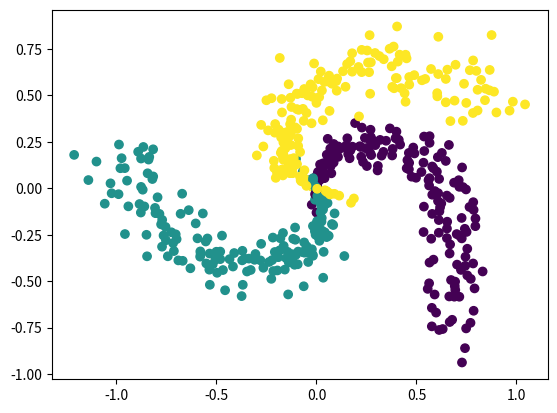

This chart was generated by the following Python code:
import numpy as np
import matplotlib.pyplot as plt

# Generador basado en ejemplo del curso CS231 de Stanford: 
# CS231n Convolutional Neural Networks for Visual Recognition
# (https://cs231n.github.io/neural-networks-case-study/)
def generar_datos_clasificacion(cantidad_ejemplos, cantidad_clases):
    FACTOR_ANGULO = 0.79
    AMPLITUD_ALEATORIEDAD = 0.1

    # Calculamos la cantidad de puntos por cada clase, asumiendo la misma cantidad para cada 
    # una (clases balanceadas)
    n = int(cantidad_ejemplos / cantidad_clases)

    # Entradas: 2 columnas (x1 y x2)
    x = np.zeros((cantidad_ejemplos, 2))
    # Salida deseada ("target"): 1 columna que contendra la clase correspondiente (codificada como un entero)
    t = np.zeros(cantidad_ejemplos, dtype="uint8")  # 1 columna: la clase correspondiente (t -> "target")

    randomgen = np.random.default_rng()

    # Por cada clase (que va de 0 a cantidad_clases)...
    for clase in range(cantidad_clases):
        # Tomando la ecuacion parametrica del circulo (x = r * cos(t), y = r * sin(t)), generamos 
        # radios distribuidos uniformemente entre 0 y 1 para la clase actual, y agregamos un poco de
        # aleatoriedad
        radios = np.linspace(0, 1, n) + AMPLITUD_ALEATORIEDAD * randomgen.standard_normal(size=n)

        # ... y angulos distribuidos tambien uniformemente, con un desfasaje por cada clase
        angulos = np.linspace(clase * np.pi * FACTOR_ANGULO, (clase + 1) * np.pi * FACTOR_ANGULO, n)

        # Generamos un rango con los subindices de cada punto de esta clase. Este rango se va
        # desplazando para cada clase: para la primera clase los indices estan en [0, n-1], para
        # la segunda clase estan en [n, (2 * n) - 1], etc.
        indices = range(clase * n, (clase + 1) * n)

        # Generamos las "entradas", los valores de las variables independientes. Las variables:
        # radios, angulos e indices tienen n elementos cada una, por lo que le estamos agregando
        # tambien n elementos a la variable x (que incorpora ambas entradas, x1 y x2)
        x1 = radios * np.sin(angulos)
        x2 = radios * np.cos(angulos)
        x[indices] = np.c_[x1, x2]

        # Guardamos el valor de la clase que le vamos a asociar a las entradas x1 y x2 que acabamos
        # de generar
        t[indices] = clase

    return x, t


def inicializar_pesos(n_entrada, n_capa_2, n_capa_3):
    randomgen = np.random.default_rng()

    w1 = 0.1 * randomgen.standard_normal((n_entrada, n_capa_2))
    # Genera valores aleatorios con distribucion normal estandar (media 0 y desviacion estandar 1)
    b1 = 0.1 * randomgen.standard_normal((1, n_capa_2))

    w2 = 0.1 * randomgen.standard_normal((n_capa_2, n_capa_3))
    b2 = 0.1 * randomgen.standard_normal((1,n_capa_3))

    return {"w1": w1, "b1": b1, "w2": w2, "b2": b2}


def ejecutar_adelante(x, pesos):
    # Funcion de entrada (a.k.a. "regla de propagacion") para la primera capa oculta
    z = x.dot(pesos["w1"]) + pesos["b1"]

    # Funcion de activacion ReLU para la capa oculta (h -> "hidden")
    h = np.maximum(0, z)

    # Salida de la red (funcion de activacion lineal). Esto incluye la salida de todas
    # las neuronas y para todos los ejemplos proporcionados
    y = h.dot(pesos["w2"]) + pesos["b2"]

    return {"z": z, "h": h, "y": y}


def clasificar(x, pesos):
    # Corremos la red "hacia adelante"
    resultados_feed_forward = ejecutar_adelante(x, pesos)
    
    # Buscamos la(s) clase(s) con scores mas altos (en caso de que haya mas de una con 
    # el mismo score estas podrian ser varias). Dado que se puede ejecutar en batch (x 
    # podria contener varios ejemplos), buscamos los maximos a lo largo del axis=1 
    # (es decir, por filas)
    max_scores = np.argmax(resultados_feed_forward["y"], axis=1)

    # Tomamos el primero de los maximos (podria usarse otro criterio, como ser eleccion aleatoria)
    # Nuevamente, dado que max_scores puede contener varios renglones (uno por cada ejemplo),
    # retornamos la primera columna
    return max_scores#[:, 0]

# x: n entradas para cada uno de los m ejemplos(nxm)
# t: salida correcta (target) para cada uno de los m ejemplos (m x 1)
# pesos: pesos (W y b)
def train(x_train, t_train, x_test, t_test, pesos, learning_rate, epochs):
    # Cantidad de filas (i.e. cantidad de ejemplos)
    m = np.size(x_train, 0)
    
    for i in range(epochs):
        # Ejecucion de la red hacia adelante
        resultados_feed_forward = ejecutar_adelante(x_train, pesos)
        y = resultados_feed_forward["y"]
        h = resultados_feed_forward["h"]
        z = resultados_feed_forward["z"]

        # LOSS
        # a. Exponencial de todos los scores
        exp_scores = np.exp(y)

        # b. Suma de todos los exponenciales de los scores, fila por fila (ejemplo por ejemplo).
        #    Mantenemos las dimensiones (indicamos a NumPy que mantenga la segunda dimension del
        #    arreglo, aunque sea una sola columna, para permitir el broadcast correcto en operaciones
        #    subsiguientes)
        sum_exp_scores = np.sum(exp_scores, axis=1, keepdims=True)

        # c. "Probabilidades": normalizacion de las exponenciales del score de cada clase (dividiendo por 
        #    la suma de exponenciales de todos los scores), fila por fila
        p = exp_scores / sum_exp_scores

        # d. Calculo de la funcion de perdida global. Solo se usa la probabilidad de la clase correcta, 
        #    que tomamos del array t ("target")
        loss = (1 / m) * np.sum( -np.log( p[range(m), t_train] ))
        

        # Mostramos solo cada 1000 epochs
        if i %1000 == 0:
            # Training ========================================
            
            print("Training Loss epoch", i, ":", loss)
            # ACCURACY
            # Cantidad de ejemplos clasificados como C correctamente
            # Cantidad total de ejemplos clasificados como C
            accuracy = []
            clases = np.size(y, 1)
            neurona_ganadora = np.argmax(y, axis=1) # indices de la neurona ganadora
            
            for c in range(clases):
                ejemplos_c = 0
                aciertos_c = 0
                for j in range(m):
                    if neurona_ganadora[j]==c: # lo clasifico como c
                        ejemplos_c+=1
                        if neurona_ganadora[j]==t_train[j]: # y fue correcto (es de la clase c)
                            aciertos_c+=1
                if aciertos_c==0:
                    accuracy.append(0)
                else:
                    accuracy.append(round(aciertos_c/ejemplos_c,2))
            
            print("Training Accuracy epoch",i,":",accuracy)
            
            # Testing ========================================
            
            mm = np.size(x_test, 0)
            resultados = clasificar(x_test, pesos)
            
            accuracy_test = []
            
            for c in range(clases):
                ejemplos_c = 0
                aciertos_c = 0
                for j in range(mm):
                    if resultados[j]==c: # lo clasifico como c
                        ejemplos_c+=1
                        if resultados[j]==t_test[j]: # y fue correcto (es de la clase c)
                            aciertos_c+=1
                if aciertos_c==0:
                    accuracy_test.append(0)
                else:
                    accuracy_test.append(round(aciertos_c/ejemplos_c,2))
                    
            print("Testing Accuracy epoch ",i,":",accuracy_test)
            print()
            
            

        # Extraemos los pesos a variables locales
        w1 = pesos["w1"]
        b1 = pesos["b1"]
        w2 = pesos["w2"]
        b2 = pesos["b2"]

        # Ajustamos los pesos: Backpropagation
        dL_dy = p                # Para todas las salidas, L' = p (la probabilidad)...
        dL_dy[range(m), t_train] -= 1  # ... excepto para la clase correcta
        dL_dy /= m

        dL_dw2 = h.T.dot(dL_dy)                         # Ajuste para w2
        dL_db2 = np.sum(dL_dy, axis=0, keepdims=True)   # Ajuste para b2

        dL_dh = dL_dy.dot(w2.T)
        
        dL_dz = dL_dh       # El calculo dL/dz = dL/dh * dh/dz. La funcion "h" es la funcion de activacion de la capa oculta,
        dL_dz[z <= 0] = 0   # para la que usamos ReLU. La derivada de la funcion ReLU: 1(z > 0) (0 en otro caso)

        dL_dw1 = x_train.T.dot(dL_dz)                         # Ajuste para w1
        dL_db1 = np.sum(dL_dz, axis=0, keepdims=True)   # Ajuste para b1

        # Aplicamos el ajuste a los pesos
        w1 += -learning_rate * dL_dw1
        b1 += -learning_rate * dL_db1
        w2 += -learning_rate * dL_dw2
        b2 += -learning_rate * dL_db2

        # Actualizamos la estructura de pesos
        # Extraemos los pesos a variables locales
        pesos["w1"] = w1
        pesos["b1"] = b1
        pesos["w2"] = w2
        pesos["b2"] = b2


def iniciar(numero_clases, numero_ejemplos, graficar_datos):
    # Generamos datos
    x_train, t_train = generar_datos_clasificacion(round(numero_ejemplos*0.8), numero_clases)
    x_test, t_test = generar_datos_clasificacion(round(numero_ejemplos*0.2), numero_clases)

    # Graficamos los datos si es necesario
    if graficar_datos:
        # Parametro: "c": color (un color distinto para cada clase en t)
        plt.scatter(x_train[:, 0], x_train[:, 1], c=t_train)
        plt.show()
        plt.scatter(x_test[:, 0], x_test[:, 1], c=t_test)
        plt.show()

    # Inicializa pesos de la red
    NEURONAS_CAPA_OCULTA = 100
    NEURONAS_ENTRADA = 2
    pesos = inicializar_pesos(n_entrada=NEURONAS_ENTRADA, n_capa_2=NEURONAS_CAPA_OCULTA, n_capa_3=numero_clases)

    # Entrena
    LEARNING_RATE=1
    EPOCHS=10000
    train(x_train, t_train, x_test, t_test, pesos, LEARNING_RATE, EPOCHS)


iniciar(numero_clases=3, numero_ejemplos=540, graficar_datos=True)

